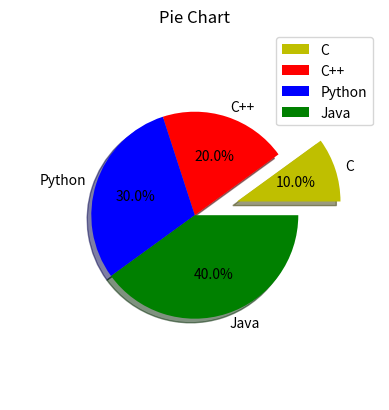

Recreate this plot in Python.
# How to Create a Pie Chart in Python Matplotlib?

import matplotlib.pyplot as plt

x=[10,20,30,40]
y=["C","C++","Python","Java"]
ex=[0.3,0.0,0.0,0.0]
c=['y','r','b','g']

plt.pie(x,labels=y,explode=ex,autopct="%0.1f%%",colors=c,radius=0.7,shadow=True)

plt.title("Pie Chart")
plt.legend()
plt.show()